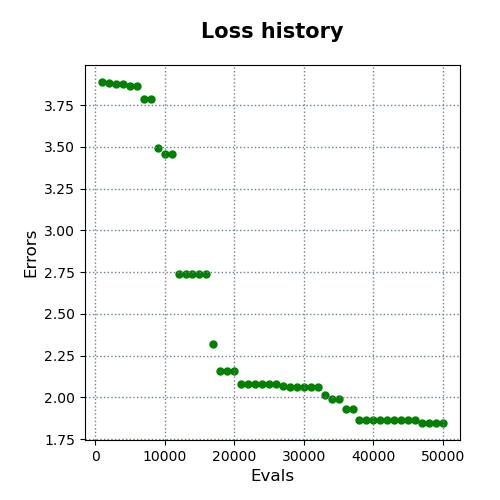

Data behind this chart, as committed beside it:
evals, errors
1000, 3.888
2000, 3.88
3000, 3.875
4000, 3.875
5000, 3.864
6000, 3.864
7000, 3.789
8000, 3.789
9000, 3.492
10000, 3.457
11000, 3.457
12000, 2.736
13000, 2.736
14000, 2.736
15000, 2.736
16000, 2.736
17000, 2.317
18000, 2.155
19000, 2.155
20000, 2.155
21000, 2.077
22000, 2.077
23000, 2.077
24000, 2.077
25000, 2.077
26000, 2.077
27000, 2.069
28000, 2.059
29000, 2.059
30000, 2.059
31000, 2.059
32000, 2.059
33000, 2.015
34000, 1.988
35000, 1.988
36000, 1.931
37000, 1.931
38000, 1.863
39000, 1.863
40000, 1.863
41000, 1.863
42000, 1.863
43000, 1.863
44000, 1.863
45000, 1.863
46000, 1.863
47000, 1.846
48000, 1.846
49000, 1.846
50000, 1.846
